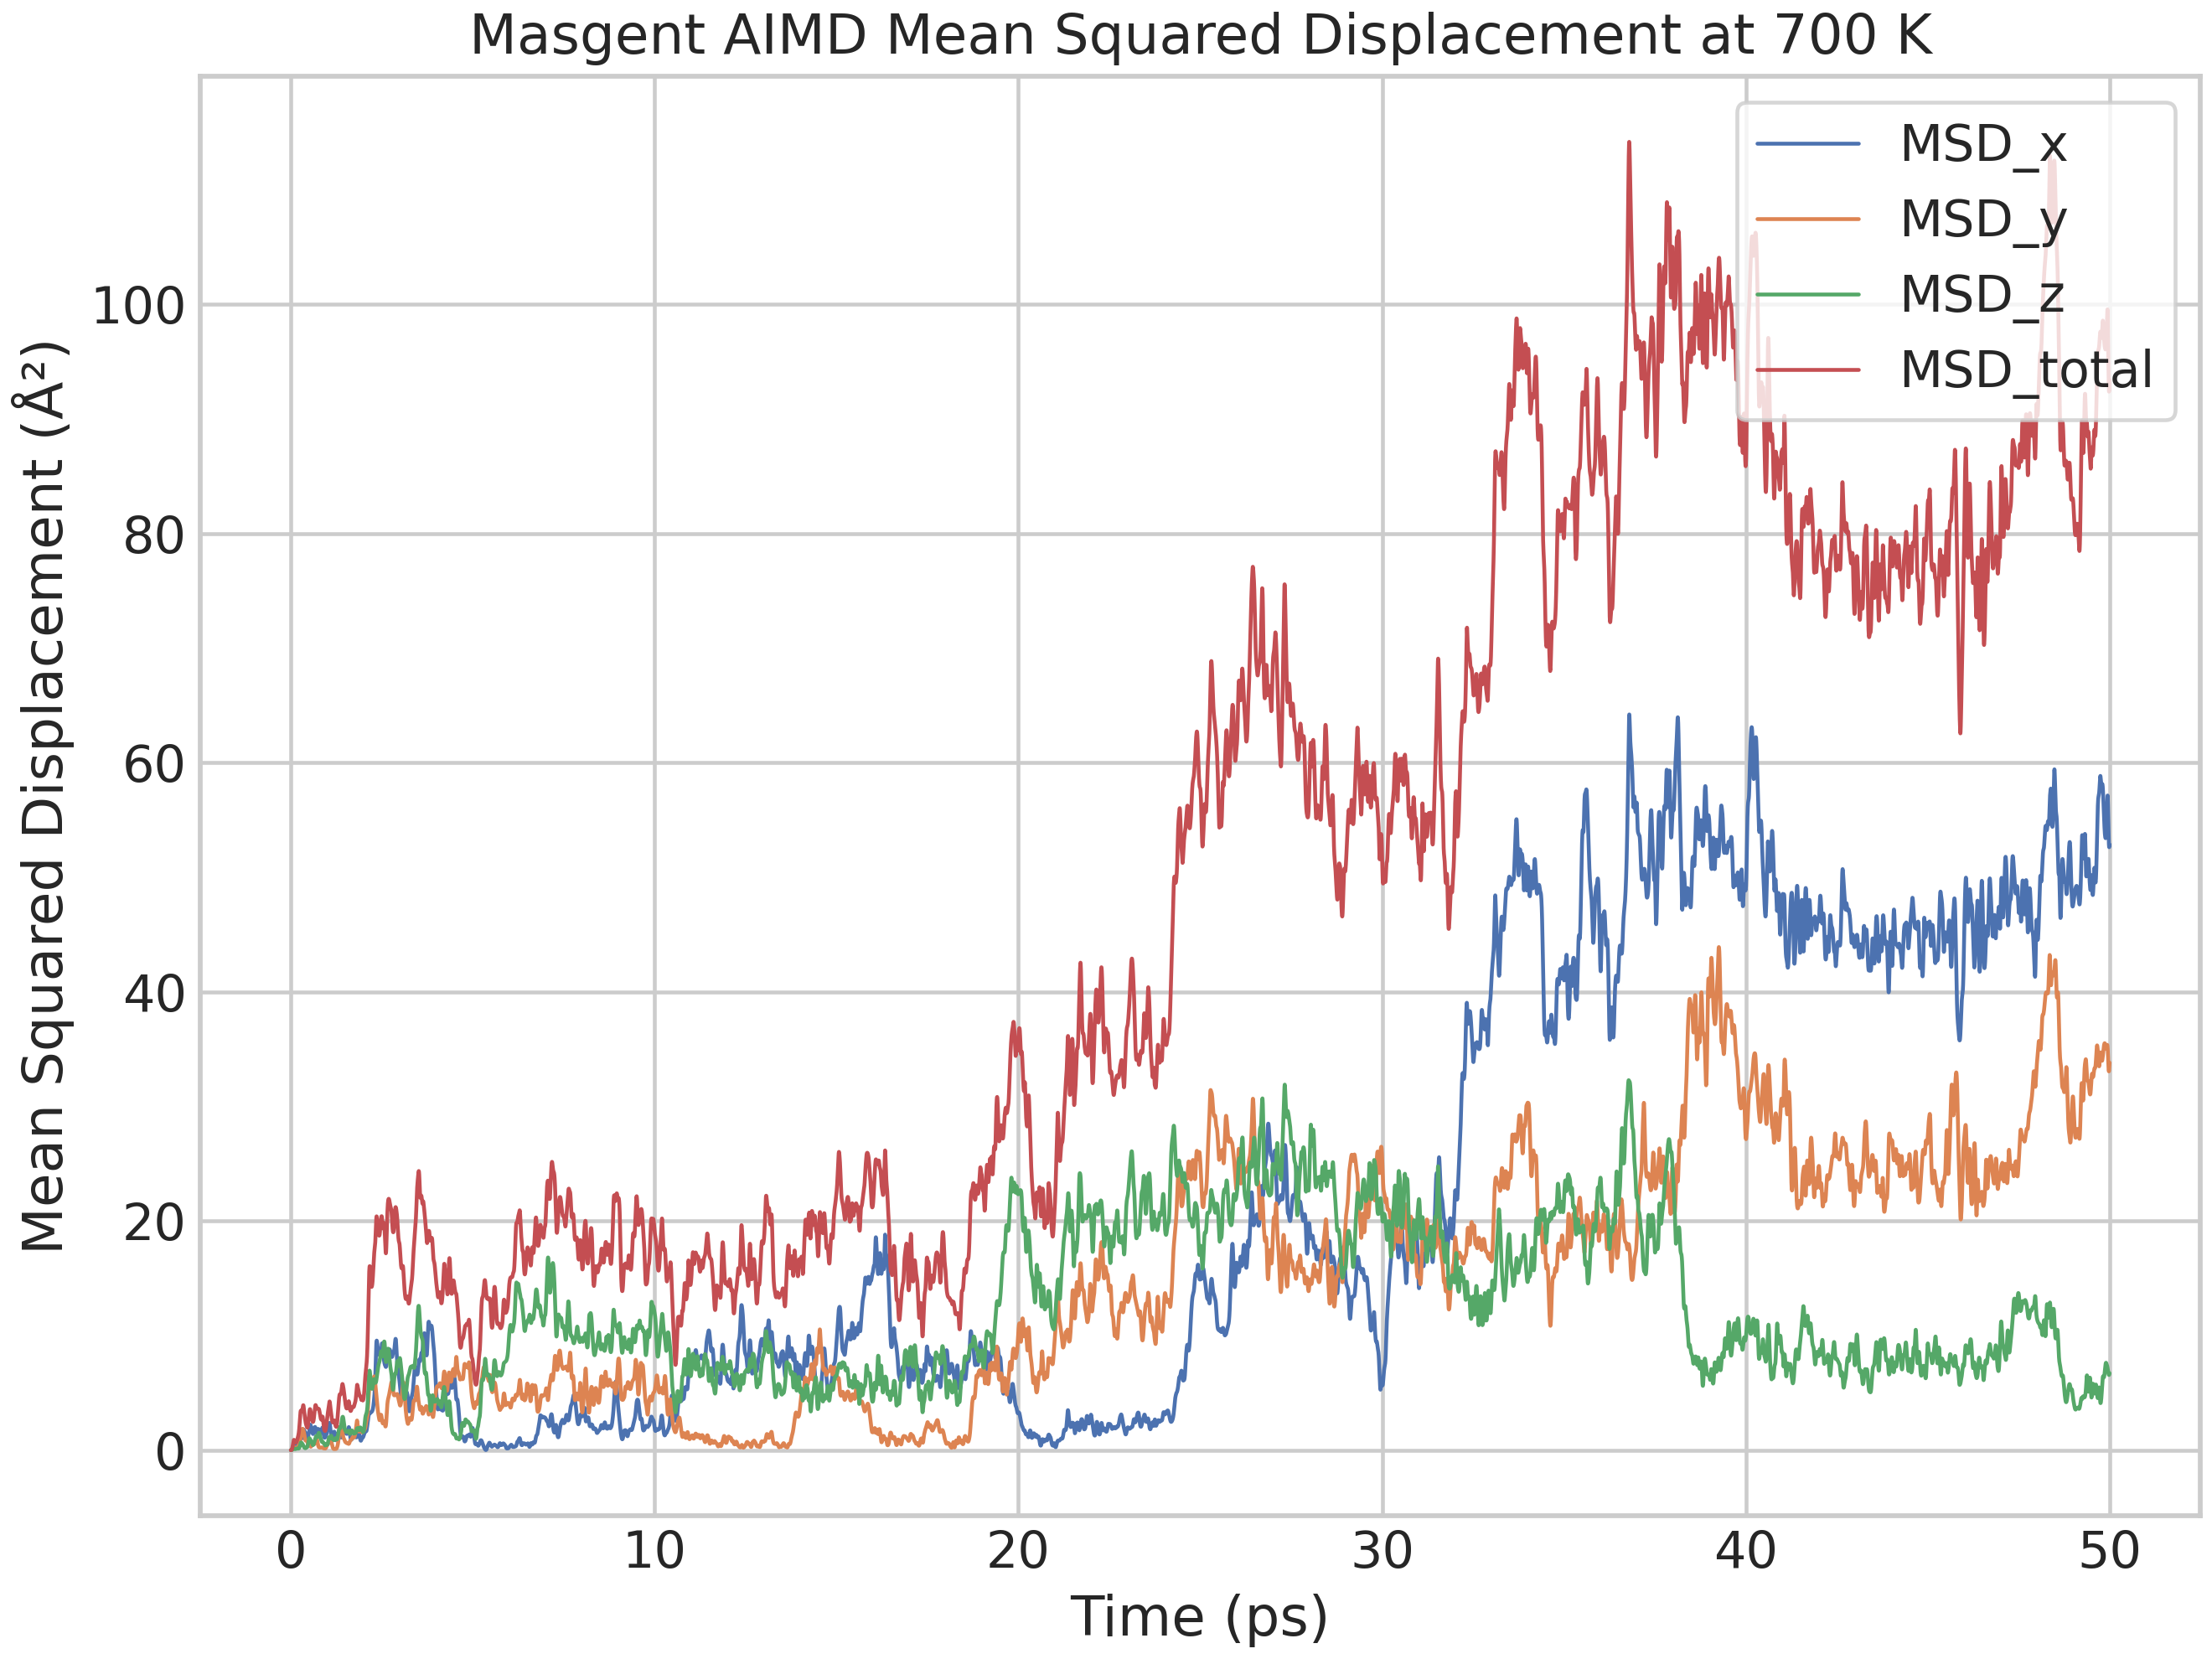

The table this chart was drawn from, first rows:
Time (ps), MSD_x (Å²), MSD_y (Å²), MSD_z (Å²), MSD_total (Å²)
0.000000, 0.000000, 0.000000, 0.000000, 0.000000
0.002000, 0.000153, 0.000130, 0.000158, 0.000441
0.004000, 0.000614, 0.000521, 0.000633, 0.001768
0.006000, 0.001388, 0.001175, 0.001421, 0.003984
0.008000, 0.002482, 0.002098, 0.002519, 0.007099
0.01, 0.003910, 0.003297, 0.003926, 0.01113
0.012, 0.005691, 0.004784, 0.005639, 0.01611
0.014, 0.007849, 0.006569, 0.007654, 0.02207
0.016, 0.01041, 0.008661, 0.009967, 0.02904
0.018, 0.01341, 0.01107, 0.01258, 0.03706
0.02, 0.01688, 0.01382, 0.01547, 0.04617
0.022, 0.02087, 0.01692, 0.01865, 0.05644
0.024, 0.02543, 0.02039, 0.02212, 0.06794
0.026, 0.03064, 0.02425, 0.02587, 0.08075
0.028, 0.03656, 0.0285, 0.02992, 0.09498
0.03, 0.04327, 0.03318, 0.03426, 0.1107
0.032, 0.05085, 0.03829, 0.0389, 0.128
0.034, 0.0594, 0.04384, 0.04382, 0.1471
0.036, 0.069, 0.04984, 0.04904, 0.1679
0.038, 0.07976, 0.05631, 0.05456, 0.1906
0.04, 0.09173, 0.06322, 0.06036, 0.2153
0.042, 0.105, 0.07058, 0.06645, 0.242
0.044, 0.1197, 0.0784, 0.07279, 0.2708
0.046, 0.1357, 0.08664, 0.07935, 0.3017
0.048, 0.1531, 0.09528, 0.08611, 0.3345
0.05, 0.1718, 0.1043, 0.09303, 0.3691
0.052, 0.1918, 0.1137, 0.1, 0.4055
0.054, 0.213, 0.1233, 0.1071, 0.4433
0.056, 0.2351, 0.1331, 0.1141, 0.4824
0.058, 0.258, 0.1432, 0.1211, 0.5223
0.06, 0.2816, 0.1533, 0.1278, 0.5627
0.062, 0.3054, 0.1635, 0.1342, 0.6031
0.064, 0.3293, 0.1737, 0.1403, 0.6432
0.066, 0.3529, 0.1836, 0.1458, 0.6823
0.068, 0.3759, 0.1934, 0.1508, 0.72
0.07, 0.3979, 0.2028, 0.155, 0.7557
0.072, 0.4186, 0.2118, 0.1584, 0.7888
0.074, 0.4376, 0.2202, 0.1609, 0.8186
0.076, 0.4545, 0.2279, 0.1623, 0.8447
0.078, 0.469, 0.2349, 0.1626, 0.8666
0.08, 0.481, 0.2411, 0.1618, 0.8839
0.082, 0.4902, 0.2463, 0.1598, 0.8963
0.084, 0.4965, 0.2505, 0.1568, 0.9039
0.086, 0.4999, 0.2538, 0.1528, 0.9065
0.088, 0.5004, 0.256, 0.148, 0.9044
0.09, 0.4983, 0.2572, 0.1425, 0.8981
0.092, 0.4939, 0.2576, 0.1367, 0.8881
0.094, 0.4874, 0.257, 0.1306, 0.875
0.096, 0.4792, 0.2558, 0.1246, 0.8596
0.098, 0.4698, 0.254, 0.1188, 0.8426
0.1, 0.4595, 0.2516, 0.1135, 0.8246
0.102, 0.4486, 0.2489, 0.1087, 0.8062
0.104, 0.4376, 0.2459, 0.1046, 0.788
0.106, 0.4267, 0.2426, 0.1012, 0.7705
0.108, 0.4161, 0.2392, 0.09859, 0.7539
0.11, 0.406, 0.2357, 0.09677, 0.7386
0.112, 0.3967, 0.2322, 0.09572, 0.7246
0.114, 0.3881, 0.2286, 0.09535, 0.712
0.116, 0.3805, 0.225, 0.0956, 0.7011
0.118, 0.374, 0.2213, 0.09637, 0.6917
... 24,940 more rows
